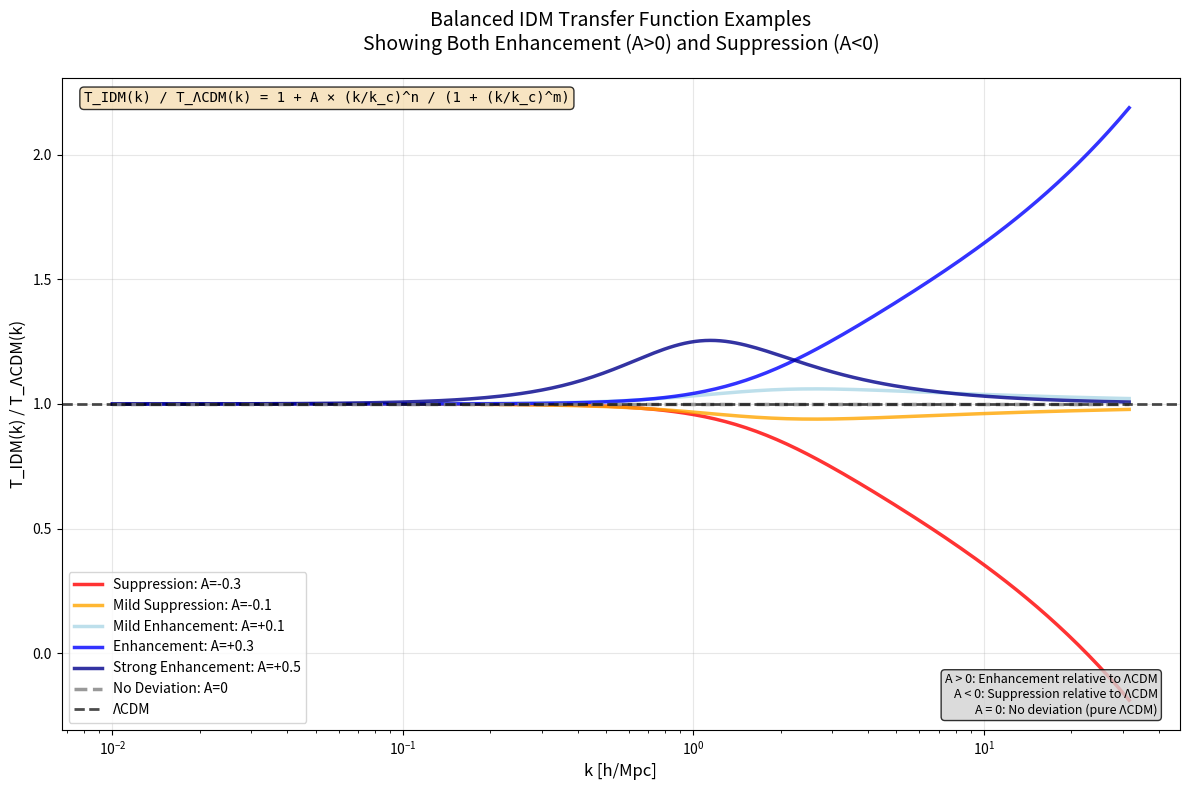
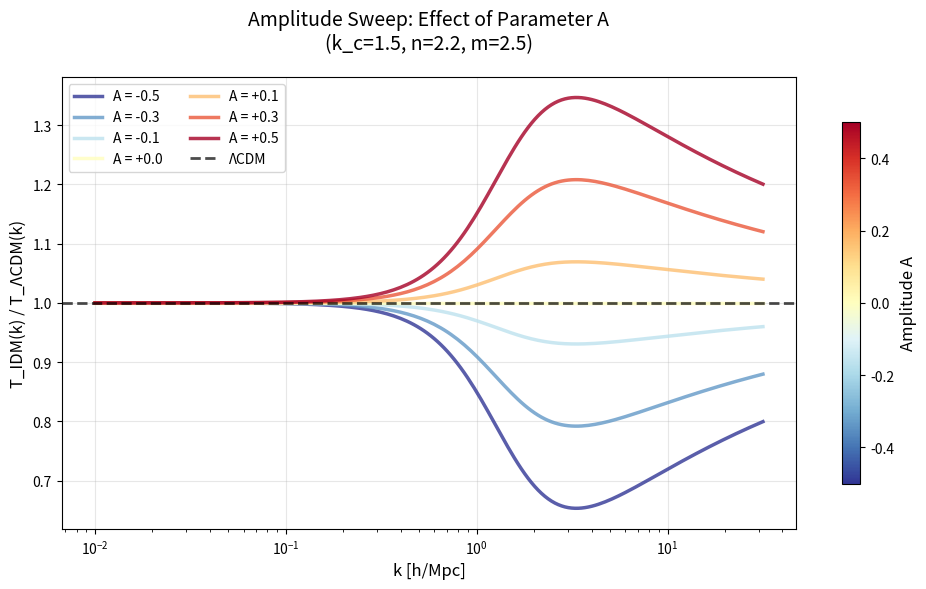
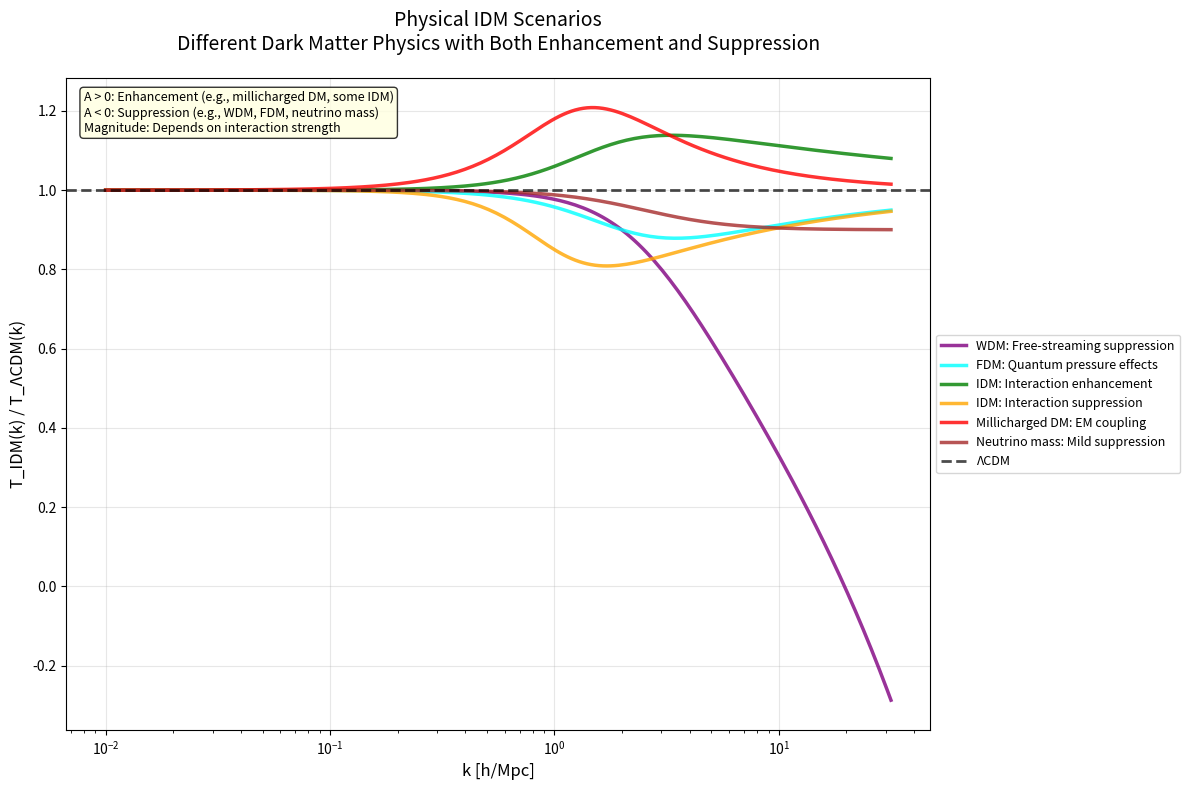

Python code for these plots, in order:
#!/usr/bin/env python3
"""
Balanced examples of the analytic transfer function showing both enhancement and suppression.

This script demonstrates the analytic function with both positive and negative A values
to show the full range of IDM physics scenarios.

Function: $$\frac{T_{\mathrm{IDM}}(k)}{T_{\Lambda\mathrm{CDM}}(k)} = 1 + A \frac{(k/k_c)^n}{1 + (k/k_c)^m}$$
"""

import numpy as np
import matplotlib.pyplot as plt

def analytic_transfer_function(k, A, k_c, n, m):
    """
    Analytic form for normalized transfer function T_IDM(k) / T_ΛCDM(k).
    """
    k = np.asarray(k)
    k_safe = np.maximum(k, 1e-10)
    
    ratio = k_safe / k_c
    numerator = ratio**n
    denominator = 1 + ratio**m
    
    T_norm = 1 + A * numerator / denominator
    
    return T_norm

def plot_balanced_scenarios():
    """Create balanced plots showing both enhancement and suppression."""
    
    # Create k range
    k = np.logspace(-2, 1.5, 200)  # 0.01 to ~30 h/Mpc
    
    plt.figure(figsize=(12, 8))
    
    # Balanced scenarios showing both enhancement and suppression
    scenarios = [
        # Suppression scenarios (A < 0)
        {'params': (-0.3, 2.0, 2.5, 2.0), 'label': 'Suppression: A=-0.3', 'color': 'red', 'linestyle': '-'},
        {'params': (-0.1, 1.5, 2.0, 2.5), 'label': 'Mild Suppression: A=-0.1', 'color': 'orange', 'linestyle': '-'},
        
        # Enhancement scenarios (A > 0)
        {'params': (0.1, 1.5, 2.0, 2.5), 'label': 'Mild Enhancement: A=+0.1', 'color': 'lightblue', 'linestyle': '-'},
        {'params': (0.3, 2.0, 2.5, 2.0), 'label': 'Enhancement: A=+0.3', 'color': 'blue', 'linestyle': '-'},
        {'params': (0.5, 1.0, 1.8, 3.0), 'label': 'Strong Enhancement: A=+0.5', 'color': 'darkblue', 'linestyle': '-'},
        
        # Special cases
        {'params': (0.0, 1.0, 2.0, 2.0), 'label': 'No Deviation: A=0', 'color': 'gray', 'linestyle': '--'},
    ]
    
    for scenario in scenarios:
        A, k_c, n, m = scenario['params']
        T = analytic_transfer_function(k, A, k_c, n, m)
        plt.semilogx(k, T, label=scenario['label'], color=scenario['color'], 
                    linewidth=2.5, alpha=0.8, linestyle=scenario['linestyle'])
    
    plt.axhline(y=1, color='black', linestyle='--', alpha=0.7, linewidth=2, label='ΛCDM')
    plt.xlabel('k [h/Mpc]', fontsize=12)
    plt.ylabel('T_IDM(k) / T_ΛCDM(k)', fontsize=12)
    plt.title('Balanced IDM Transfer Function Examples\nShowing Both Enhancement (A>0) and Suppression (A<0)', 
              fontsize=14, pad=20)
    plt.legend(fontsize=10)
    plt.grid(True, alpha=0.3)
    
    # Add text box with function
    function_text = 'T_IDM(k) / T_ΛCDM(k) = 1 + A × (k/k_c)^n / (1 + (k/k_c)^m)'
    plt.text(0.02, 0.98, function_text, transform=plt.gca().transAxes, 
             verticalalignment='top', bbox=dict(boxstyle='round', facecolor='wheat', alpha=0.8),
             fontsize=10, fontfamily='monospace')
    
    # Add interpretation text
    interpretation = 'A > 0: Enhancement relative to ΛCDM\nA < 0: Suppression relative to ΛCDM\nA = 0: No deviation (pure ΛCDM)'
    plt.text(0.98, 0.02, interpretation, transform=plt.gca().transAxes, 
             verticalalignment='bottom', horizontalalignment='right',
             bbox=dict(boxstyle='round', facecolor='lightgray', alpha=0.8),
             fontsize=9)
    
    plt.tight_layout()
    plt.savefig('balanced_analytic_examples.png', dpi=300, bbox_inches='tight')
    print("Balanced examples saved as balanced_analytic_examples.png")
    plt.show()

def plot_amplitude_sweep():
    """Show the effect of sweeping A from negative to positive values."""
    
    # Create k range
    k = np.logspace(-2, 1.5, 200)
    
    plt.figure(figsize=(10, 6))
    
    # Sweep A from negative to positive
    A_values = [-0.5, -0.3, -0.1, 0.0, 0.1, 0.3, 0.5]
    k_c, n, m = 1.5, 2.2, 2.5  # Fixed parameters
    
    colors = plt.cm.RdYlBu_r(np.linspace(0, 1, len(A_values)))
    
    for i, A in enumerate(A_values):
        T = analytic_transfer_function(k, A, k_c, n, m)
        label = f'A = {A:+.1f}'
        plt.semilogx(k, T, label=label, color=colors[i], linewidth=2.5, alpha=0.8)
    
    plt.axhline(y=1, color='black', linestyle='--', alpha=0.7, linewidth=2, label='ΛCDM')
    plt.xlabel('k [h/Mpc]', fontsize=12)
    plt.ylabel('T_IDM(k) / T_ΛCDM(k)', fontsize=12)
    plt.title('Amplitude Sweep: Effect of Parameter A\n(k_c=1.5, n=2.2, m=2.5)', fontsize=14, pad=20)
    plt.legend(fontsize=10, ncol=2)
    plt.grid(True, alpha=0.3)
    
    # Add colorbar
    sm = plt.cm.ScalarMappable(cmap=plt.cm.RdYlBu_r, norm=plt.Normalize(vmin=-0.5, vmax=0.5))
    sm.set_array([])
    cbar = plt.colorbar(sm, ax=plt.gca(), shrink=0.8)
    cbar.set_label('Amplitude A', fontsize=12)
    
    plt.tight_layout()
    plt.savefig('amplitude_sweep.png', dpi=300, bbox_inches='tight')
    print("Amplitude sweep saved as amplitude_sweep.png")
    plt.show()

def plot_physical_scenarios():
    """Plot physically motivated scenarios for different IDM types."""
    
    # Create k range
    k = np.logspace(-2, 1.5, 200)
    
    plt.figure(figsize=(12, 8))
    
    # Physically motivated scenarios
    scenarios = [
        # Warm Dark Matter (WDM) - typically suppression
        {'params': (-0.4, 3.0, 2.5, 2.0), 'label': 'WDM: Free-streaming suppression', 'color': 'purple'},
        
        # Fuzzy Dark Matter (FDM) - can show both
        {'params': (-0.2, 2.0, 2.0, 2.5), 'label': 'FDM: Quantum pressure effects', 'color': 'cyan'},
        
        # Interacting Dark Matter - enhancement possible
        {'params': (0.2, 1.5, 2.2, 2.5), 'label': 'IDM: Interaction enhancement', 'color': 'green'},
        {'params': (-0.3, 1.0, 2.5, 3.0), 'label': 'IDM: Interaction suppression', 'color': 'orange'},
        
        # Millicharged DM - typically enhancement
        {'params': (0.4, 1.2, 1.8, 2.8), 'label': 'Millicharged DM: EM coupling', 'color': 'red'},
        
        # Neutrino mass effects - mild suppression
        {'params': (-0.1, 2.5, 2.2, 2.2), 'label': 'Neutrino mass: Mild suppression', 'color': 'brown'},
    ]
    
    for scenario in scenarios:
        A, k_c, n, m = scenario['params']
        T = analytic_transfer_function(k, A, k_c, n, m)
        plt.semilogx(k, T, label=scenario['label'], color=scenario['color'], 
                    linewidth=2.5, alpha=0.8)
    
    plt.axhline(y=1, color='black', linestyle='--', alpha=0.7, linewidth=2, label='ΛCDM')
    plt.xlabel('k [h/Mpc]', fontsize=12)
    plt.ylabel('T_IDM(k) / T_ΛCDM(k)', fontsize=12)
    plt.title('Physical IDM Scenarios\nDifferent Dark Matter Physics with Both Enhancement and Suppression', 
              fontsize=14, pad=20)
    plt.legend(fontsize=9, loc='center left', bbox_to_anchor=(1, 0.5))
    plt.grid(True, alpha=0.3)
    
    # Add interpretation
    interpretation = ('A > 0: Enhancement (e.g., millicharged DM, some IDM)\n'
                     'A < 0: Suppression (e.g., WDM, FDM, neutrino mass)\n'
                     'Magnitude: Depends on interaction strength')
    plt.text(0.02, 0.98, interpretation, transform=plt.gca().transAxes, 
             verticalalignment='top', bbox=dict(boxstyle='round', facecolor='lightyellow', alpha=0.8),
             fontsize=9)
    
    plt.tight_layout()
    plt.savefig('physical_idm_scenarios.png', dpi=300, bbox_inches='tight')
    print("Physical scenarios saved as physical_idm_scenarios.png")
    plt.show()

if __name__ == "__main__":
    print("Creating balanced examples of the analytic transfer function...")
    print("Function: T_IDM(k) / T_ΛCDM(k) = 1 + A × (k/k_c)^n / (1 + (k/k_c)^m)")
    print("Now showing both A > 0 (enhancement) and A < 0 (suppression) scenarios")
    print()
    
    # Create balanced plots
    plot_balanced_scenarios()
    plot_amplitude_sweep()
    plot_physical_scenarios()
    
    print("\nAll balanced example plots created successfully!")
    print("Key insights:")
    print("- A > 0: Enhancement relative to ΛCDM")
    print("- A < 0: Suppression relative to ΛCDM") 
    print("- A = 0: No deviation (pure ΛCDM)")
    print("- Different DM physics can show both enhancement and suppression")
